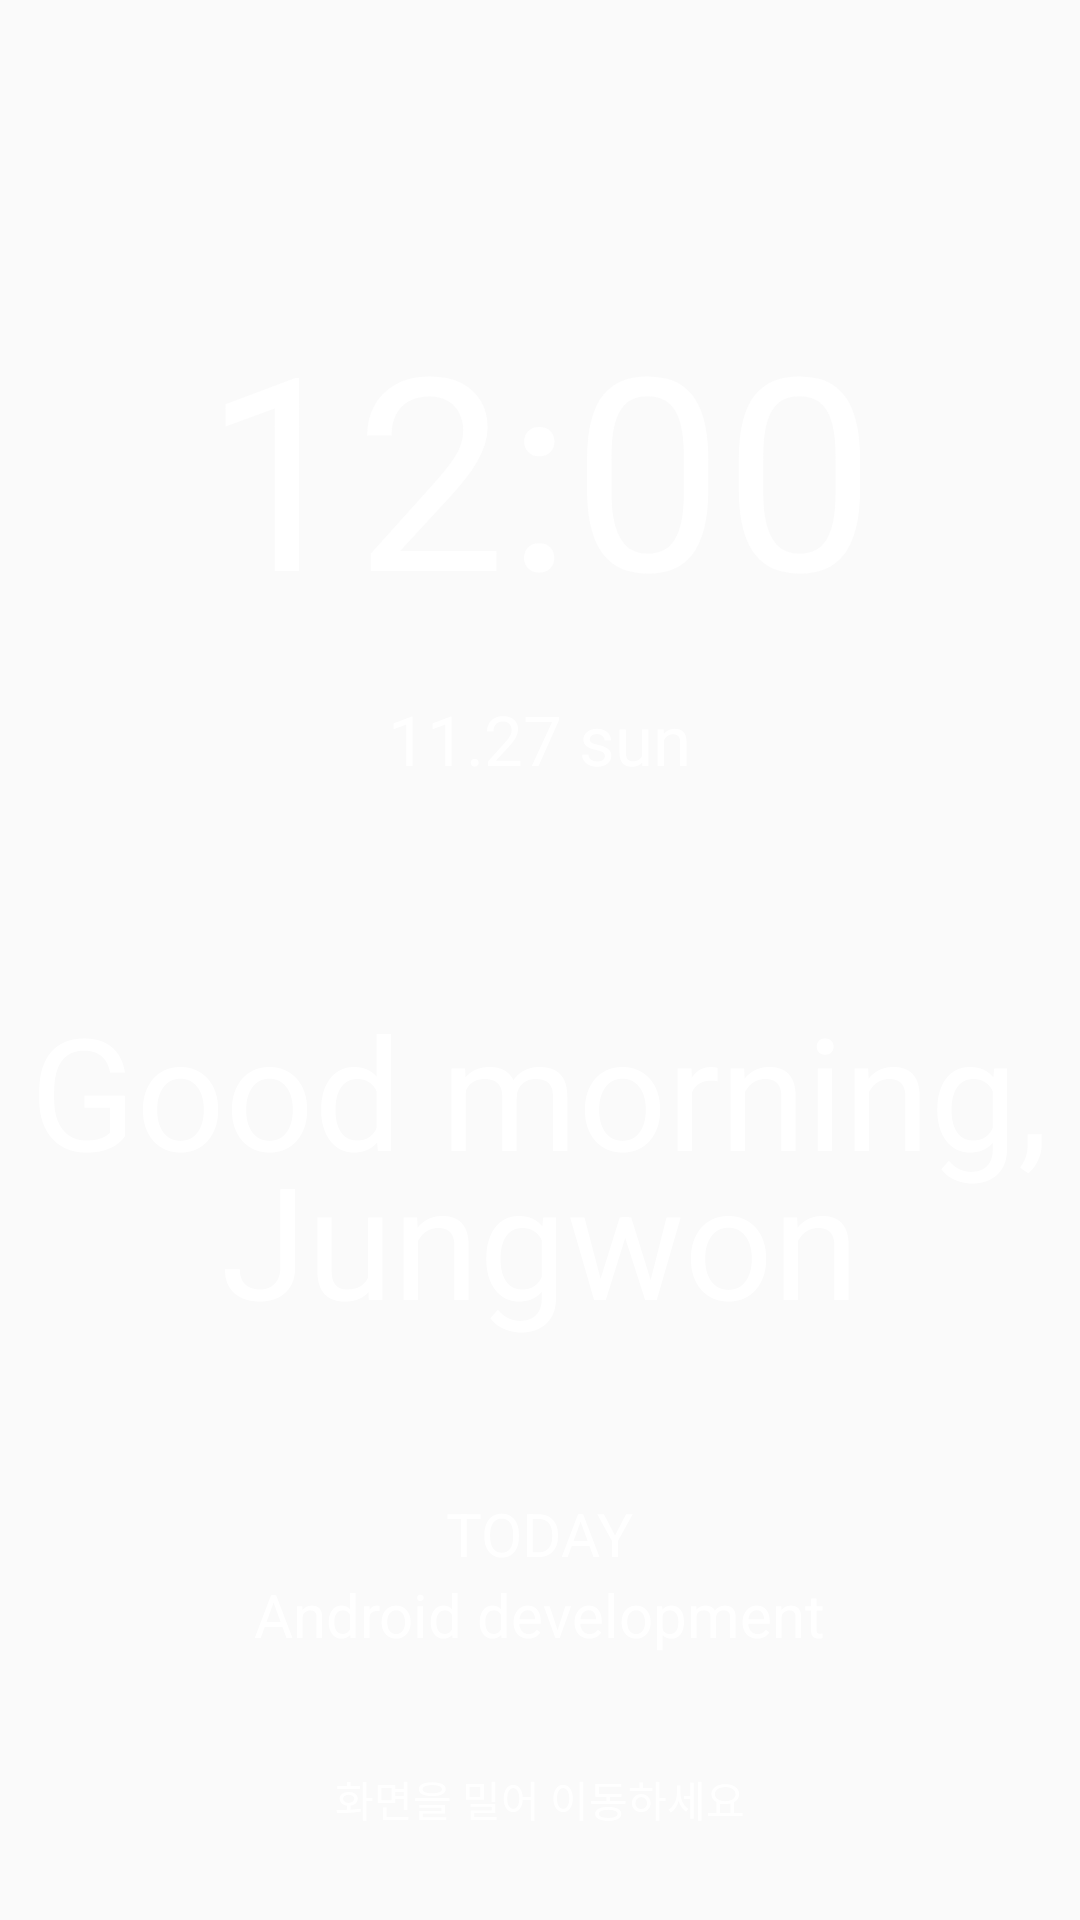

This screen was rendered from an Android layout file. Write that file and the resources it references.
<!-- AndroidManifest.xml: application theme AppTheme -->
<!-- res/layout/fragment_lock_screen.xml -->
<RelativeLayout xmlns:android="http://schemas.android.com/apk/res/android"
    xmlns:app="http://schemas.android.com/apk/res-auto"
    xmlns:tools="http://schemas.android.com/tools"
    android:id="@+id/layout"
    android:layout_width="wrap_content"
    android:layout_height="wrap_content"
    tools:context="com.example.teamalmanac.codealmanac.LockScreenFragment"
    android:elevation="0dp">
    

    

    <TextView
        android:id="@+id/text_temp"
        android:layout_width="wrap_content"
        android:layout_height="wrap_content"
        android:textSize="26dp"
        android:textColor="#FFF"
        android:layout_alignParentTop="true"
        android:layout_alignParentEnd="true"
        android:paddingTop="16dp"
        android:paddingEnd="16dp"
        tools:ignore="RtlSymmetry" />

    <TextView
        android:layout_width="wrap_content"
        android:layout_height="wrap_content"
        android:id="@+id/text_weather_icon"
        android:textSize="26dp"
        android:textColor="#FFF"
        android:paddingRight="10dp"
        android:layout_alignBaseline="@+id/text_temp"
        android:layout_alignBottom="@+id/text_temp"
        android:layout_toStartOf="@+id/text_temp" />

    <TextView
        android:id="@+id/text_location"
        android:layout_width="wrap_content"
        android:layout_height="wrap_content"
        android:textColor="#FFF"
        android:textSize="11dp"
        android:layout_below="@+id/text_temp"
        android:layout_alignParentEnd="true"
        android:paddingEnd="16dp"/>
    

    <TextClock
        android:id="@+id/digital_clock"
        android:layout_width="wrap_content"
        android:layout_height="wrap_content"
        android:textColor="#FFF"
        android:format12Hour="h:mm"
        android:textSize="90dp"
        android:layout_marginTop="95dp"
        android:gravity="center_vertical"
        android:layout_centerHorizontal="true" />

    <TextView
        android:id="@+id/text_date"
        android:text="11.27 sun"
        android:layout_width="wrap_content"
        android:layout_height="wrap_content"
        android:textColor="#FFF"
        android:textSize="23dp"
        android:layout_below="@+id/digital_clock"
        android:layout_centerHorizontal="true"
        android:layout_marginTop="16dp"
        android:gravity="center_vertical" />

    <TextView
        android:id="@+id/text_greeting"
        android:text="Good morning,"
        android:layout_width="wrap_content"
        android:layout_height="wrap_content"
        android:layout_centerHorizontal="true"
        android:layout_below="@+id/text_date"
        android:layout_marginTop="67dp"
        android:gravity="center_vertical"
        android:textColor="#FFF"
        android:textSize="52dp" />

    <TextView
        android:id="@+id/text_user_name"
        android:text="Jungwon"
        android:layout_width="wrap_content"
        android:layout_height="wrap_content"
        android:textColor="#FFF"
        android:textSize="52dp"
        android:layout_marginTop="-20dp"
        android:gravity="center_vertical"
        android:layout_below="@+id/text_greeting"
        android:layout_centerHorizontal="true" />

    <TextView
        android:id="@+id/text_today"
        android:text="TODAY"
        android:layout_width="wrap_content"
        android:layout_height="wrap_content"
        android:textColor="#FFF"
        android:textSize="20dp"
        android:layout_below="@+id/text_user_name"
        android:layout_centerHorizontal="true"
        android:layout_marginTop="50dp"
        android:gravity="center_horizontal" />

    <TextView
        android:id="@+id/text_mainfocus"
        android:text="Android development"
        android:layout_width="wrap_content"
        android:layout_height="wrap_content"
        android:textSize="20dp"
        android:textColor="#FFF"
        android:layout_marginTop="0dp"
        android:layout_below="@+id/text_today"
        android:layout_centerHorizontal="true"
        android:gravity="center_horizontal"/>

    
    <ImageView
        android:id="@+id/left_icon"
        android:layout_width="wrap_content"
        android:layout_height="wrap_content"
        android:layout_alignParentStart="true"
        android:layout_alignParentBottom="true"
        android:paddingStart="16dp"
        android:paddingBottom="16dp"
        app:srcCompat="@drawable/btn_wtd" />

    <ImageView
        android:id="@+id/right_icon"
        android:layout_width="wrap_content"
        android:layout_height="wrap_content"
        app:srcCompat="@drawable/btn_unlock"
        android:layout_alignParentEnd="true"
        android:layout_alignParentBottom="true"
        android:paddingEnd="8dp"
        android:paddingBottom="16dp" />

    <TextView
        android:id="@+id/text_screen_pull"
        android:text="화면을 밀어 이동하세요"
        android:textColor="#FFF"
        android:layout_width="wrap_content"
        android:layout_height="wrap_content"
        android:layout_alignParentBottom="true"
        android:paddingBottom="30dp"
        android:layout_centerHorizontal="true" />

    
        
        
        
        
        
        

    

    
        
        
        
        
        

    

</RelativeLayout>
<!-- resources referenced by this layout -->
<resources>
  <style name="AppTheme" parent="Theme.AppCompat.Light.NoActionBar">
          
          <item name="colorControlNormal">#FFF</item>
          <item name="colorControlActivated">#FFF</item>
      </style>
</resources>
